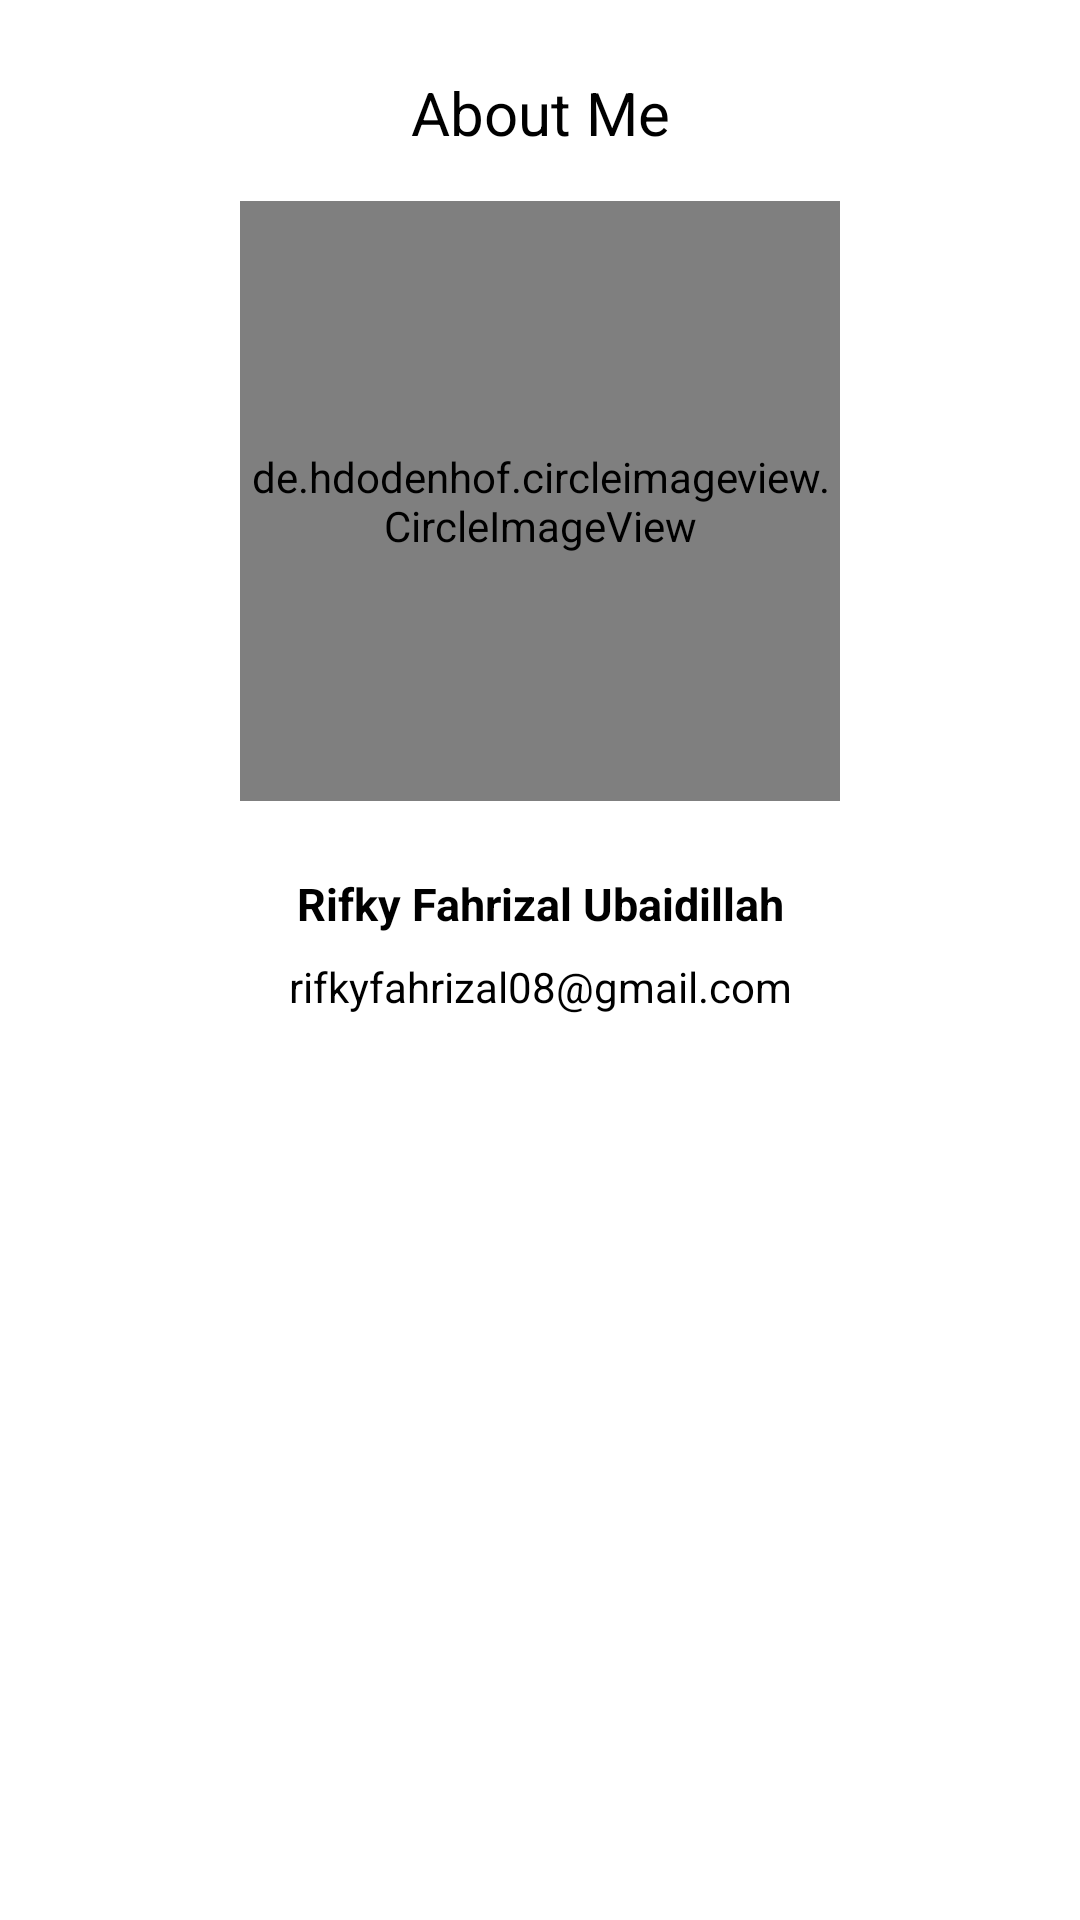

Reconstruct the res/layout file that produces this screen, plus the resources it refers to.
<!-- AndroidManifest.xml: application theme Theme.MyAudio -->
<!-- res/layout/activity_about.xml -->
<?xml version="1.0" encoding="utf-8"?>
<androidx.constraintlayout.widget.ConstraintLayout xmlns:android="http://schemas.android.com/apk/res/android"
    xmlns:app="http://schemas.android.com/apk/res-auto"
    xmlns:tools="http://schemas.android.com/tools"
    android:layout_width="match_parent"
    android:layout_height="match_parent"
    android:background="@color/white"
    tools:context=".AboutActivity">

    <TextView
        android:id="@+id/ab_about"
        android:layout_width="wrap_content"
        android:layout_height="wrap_content"
        android:layout_marginTop="24dp"
        android:textColor="@color/black"
        android:text="@string/aboutme"
        android:textSize="20dp"
        app:layout_constraintEnd_toEndOf="parent"
        app:layout_constraintStart_toStartOf="parent"
        app:layout_constraintTop_toTopOf="parent" />

    <de.hdodenhof.circleimageview.CircleImageView
        android:id="@+id/ab_photo"
        android:layout_width="200dp"
        android:layout_height="200dp"
        android:layout_marginTop="16dp"
        android:src="@drawable/pas_foto"
        app:layout_constraintEnd_toEndOf="parent"
        app:layout_constraintStart_toStartOf="parent"
        app:layout_constraintTop_toBottomOf="@+id/ab_about" />

    <TextView
        android:id="@+id/ab_name"
        android:layout_width="0dp"
        android:layout_height="wrap_content"
        android:layout_marginStart="16dp"
        android:layout_marginTop="24dp"
        android:layout_marginEnd="16dp"
        android:textColor="@color/black"
        android:text="@string/nama"
        android:textStyle="bold"
        android:textAlignment="center"
        android:textSize="15sp"
        app:layout_constraintEnd_toEndOf="parent"
        app:layout_constraintStart_toStartOf="parent"
        app:layout_constraintTop_toBottomOf="@+id/ab_photo" />

    <TextView
        android:id="@+id/tv_about_email"
        android:textAlignment="center"
        android:layout_width="0dp"
        android:layout_height="wrap_content"
        android:layout_marginStart="16dp"
        android:layout_marginTop="8dp"
        android:layout_marginEnd="16dp"
        android:textColor="@color/black"
        android:text="@string/email"
        app:layout_constraintEnd_toEndOf="parent"
        app:layout_constraintStart_toStartOf="parent"
        app:layout_constraintTop_toBottomOf="@+id/ab_name" />

</androidx.constraintlayout.widget.ConstraintLayout>
<!-- resources referenced by this layout -->
<resources>
  <!-- drawable pas_foto: jpg bitmap (drawable, 340450 bytes) -->
  <string name="aboutme">About Me</string>
  <string name="email">rifkyfahrizal08@gmail.com</string>
  <string name="nama">Rifky Fahrizal Ubaidillah</string>
  <style name="Theme.MyAudio" parent="Theme.MaterialComponents.DayNight.DarkActionBar">
          
          <item name="colorPrimary">@color/purple_500</item>
          <item name="colorPrimaryVariant">@color/purple_700</item>
          <item name="colorOnPrimary">@color/white</item>
          
          <item name="colorSecondary">@color/teal_200</item>
          <item name="colorSecondaryVariant">@color/teal_700</item>
          <item name="colorOnSecondary">@color/black</item>
          
          <item name="android:statusBarColor">?attr/colorPrimaryVariant</item>
          
      </style>
  <!-- not gathered from this repository: default colours our renderer supplied (Android Studio template values) -->
  <color name="purple_500">#FF6200EE</color>
  <color name="purple_700">#FF3700B3</color>
  <color name="teal_200">#FF03DAC5</color>
  <color name="teal_700">#FF018786</color>
  <color name="black">#FF000000</color>
  <color name="white">#FFFFFFFF</color>
</resources>
